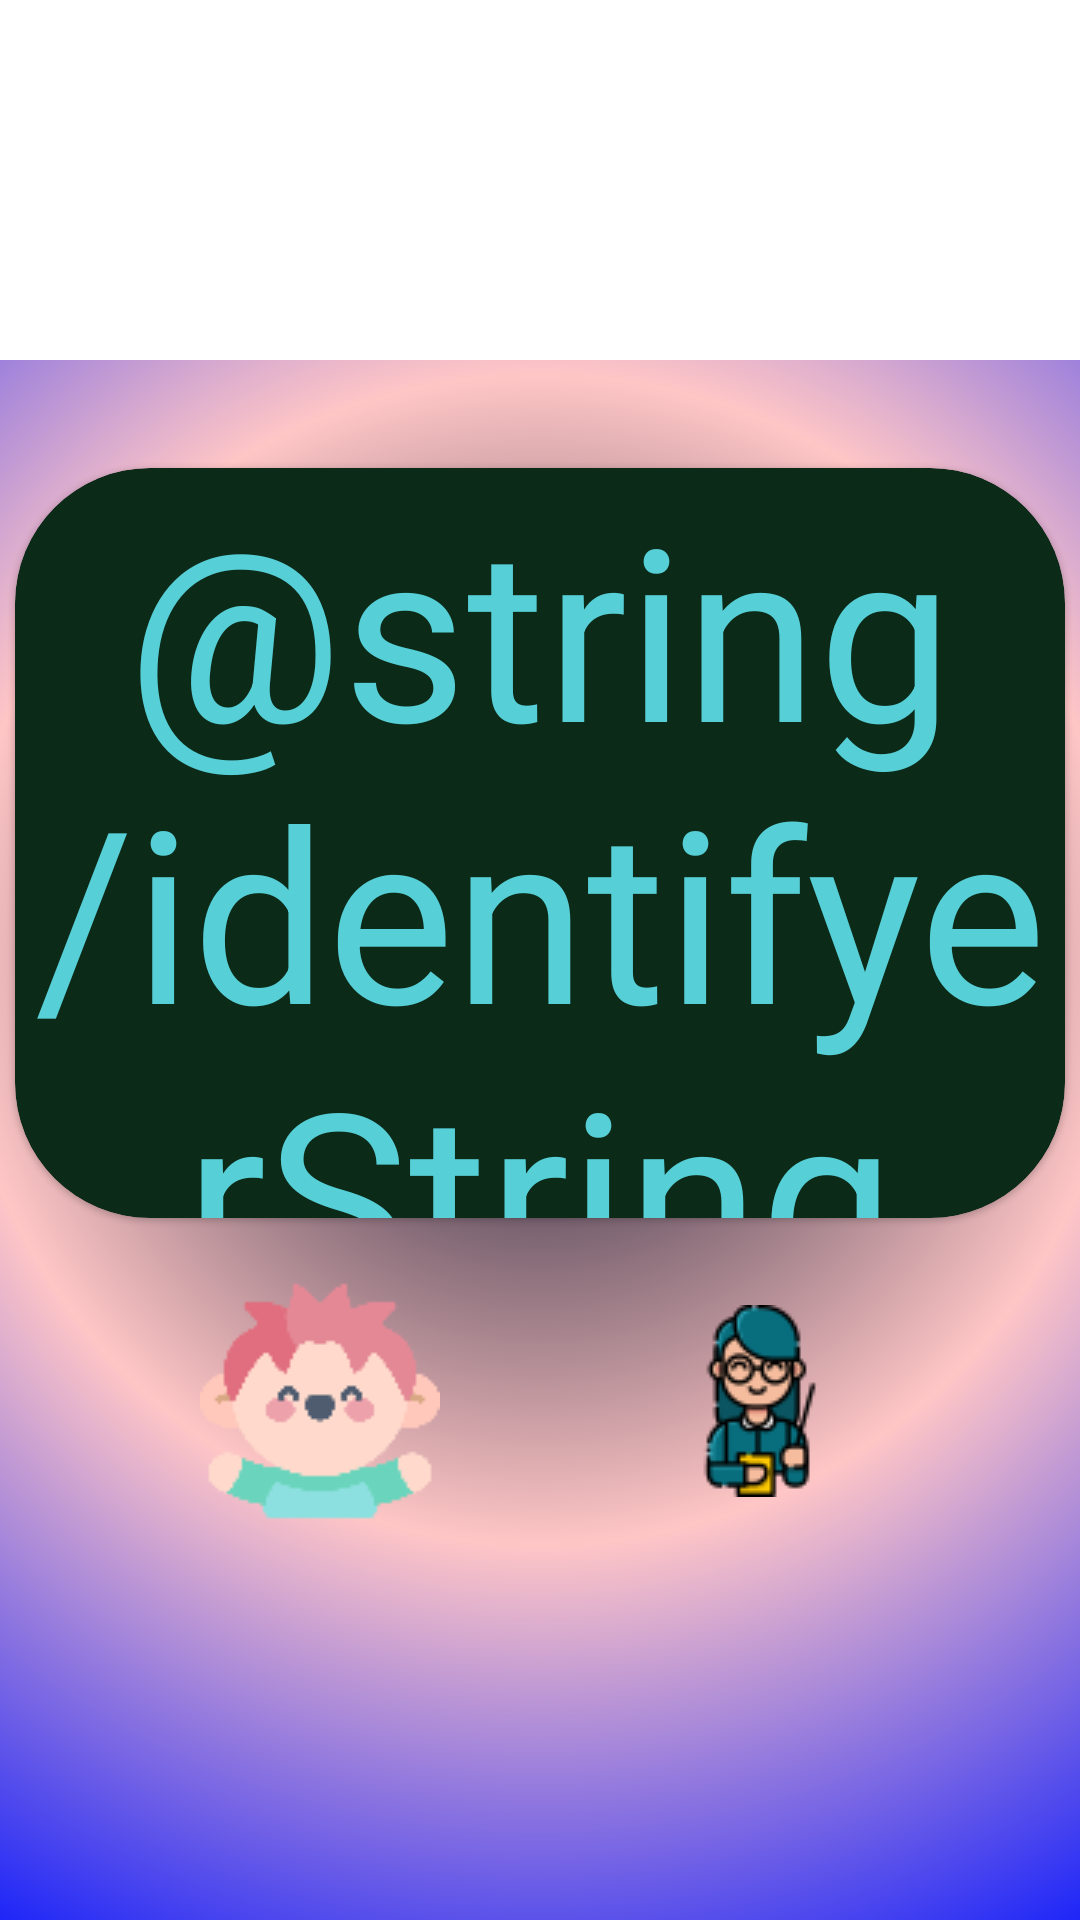

The Android layout XML behind this screen, and the referenced resources:
<!-- AndroidManifest.xml: application theme Theme.Ila -->
<!-- res/layout/fragment_identifyer.xml -->
<?xml version="1.0" encoding="utf-8"?>
<androidx.constraintlayout.widget.ConstraintLayout xmlns:android="http://schemas.android.com/apk/res/android"
    xmlns:app="http://schemas.android.com/apk/res-auto"
    xmlns:tools="http://schemas.android.com/tools"
    android:layout_width="match_parent"
    android:layout_height="match_parent"
    android:background="@drawable/identifyer_background">
    <ImageView
        android:layout_height="120dp"
        android:layout_width="match_parent"
        android:id="@+id/imageView3"
        android:background="@color/white"
        app:layout_constraintBottom_toBottomOf="parent"
        app:layout_constraintEnd_toEndOf="parent"
        app:layout_constraintStart_toStartOf="parent"
        app:layout_constraintTop_toTopOf="parent"
        android:src="@drawable/ilaicon"
        app:layout_constraintVertical_bias="0.0"
        app:layout_constraintHorizontal_bias="0.5"/>

    <com.google.android.material.card.MaterialCardView
        android:layout_width="350dp"
        android:layout_height="250dp"
        app:cardBackgroundColor="@color/green_Forest"
        app:cardCornerRadius="45dp"
        app:layout_constraintBottom_toBottomOf="parent"
        app:layout_constraintEnd_toEndOf="parent"
        app:layout_constraintStart_toStartOf="parent"
        app:layout_constraintTop_toTopOf="parent"
        app:layout_constraintVertical_bias="0.4">

        <TextView
            android:id="@+id/textView"
            android:layout_width="wrap_content"
            android:layout_height="wrap_content"
            android:layout_gravity="center_horizontal"
            android:text="@string/identifyerString"
            android:textAlignment="center"
            android:textColor="@color/teal_Light"
            android:textSize="80sp" />
    </com.google.android.material.card.MaterialCardView>

    <ImageButton
        android:id="@+id/studentButton"
        android:layout_width="150dp"
        android:layout_height="150dp"
        android:background="@color/null_color"
        android:contentDescription="@string/placeholder"
        android:src="@drawable/profile_icon"
        app:layout_constraintBottom_toBottomOf="parent"
        app:layout_constraintEnd_toEndOf="parent"
        app:layout_constraintHorizontal_bias="0.15"
        app:layout_constraintStart_toStartOf="parent"
        app:layout_constraintTop_toTopOf="parent"
        app:layout_constraintVertical_bias="0.8"
        android:soundEffectsEnabled="false"/>

    <ImageButton
        android:id="@+id/teacherButton"
        android:layout_width="150dp"
        android:layout_height="150dp"
        android:background="@color/null_color"
        android:contentDescription="@string/placeholder"
        app:layout_constraintBottom_toBottomOf="parent"
        app:layout_constraintEnd_toEndOf="parent"
        app:layout_constraintHorizontal_bias="0.85"
        app:layout_constraintStart_toStartOf="parent"
        app:layout_constraintTop_toTopOf="parent"
        app:layout_constraintVertical_bias="0.8"
        android:src="@drawable/teacher"
        android:soundEffectsEnabled="false"/>


</androidx.constraintlayout.widget.ConstraintLayout>
<!-- resources referenced by this layout -->
<resources>
  <color name="green_Forest">#0C2A18</color>
  <color name="null_color">#00000000</color>
  <color name="teal_Light">#57CFD6</color>
  <color name="white">#FFFFFFFF</color>
  <!-- drawable identifyer_background (drawable) -->
  <?xml version="1.0" encoding="utf-8"?>
  <shape xmlns:android="http://schemas.android.com/apk/res/android">
      <gradient android:type="radial" android:angle="360"
          android:centerColor="#FFC6C6" android:gradientRadius="390dp"
          android:endColor="#0011FF" android:startColor="#0C112A">
      </gradient>
  </shape>
  <!-- drawable profile_icon: png bitmap (drawable, 3114 bytes) -->
  <!-- drawable teacher: png bitmap (drawable, 4248 bytes) -->
  <string name="placeholder">PlaceHolder</string>
  <style name="Theme.Ila" parent="Theme.MaterialComponents.DayNight.NoActionBar">
          <item name="android:windowFullscreen">true</item>
          <item name="colorPrimary">@color/teal_Light</item>
          <item name="colorOnPrimary">@color/black</item>
          <item name="colorSecondary">@color/green_Forest</item>
          <item name="colorSecondaryVariant">@color/teal_DarkDark</item>
          <item name="colorOnSecondary">@color/white</item>
  
          <item name="android:windowBackground">@color/white</item>
  
          <item name="android:textColor">@color/black</item>
      </style>
  <color name="black">#FF000000</color>
  <color name="teal_DarkDark">#7087ED</color>
</resources>
